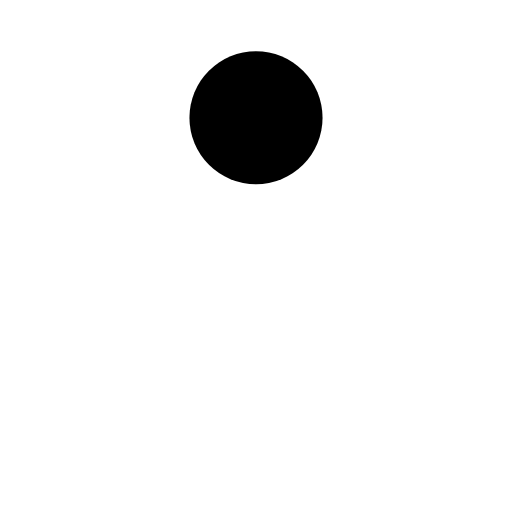
t = 0.00 s
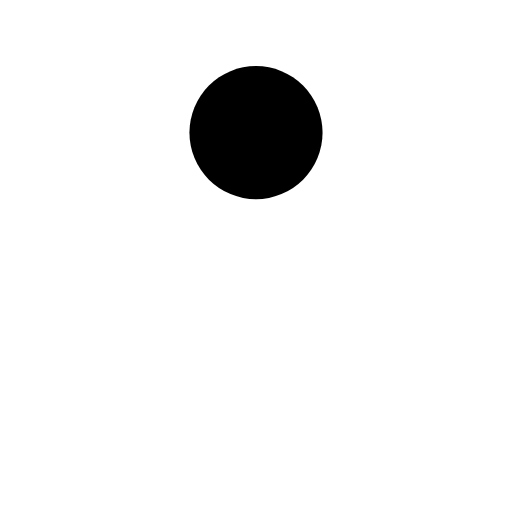
t = 0.13 s
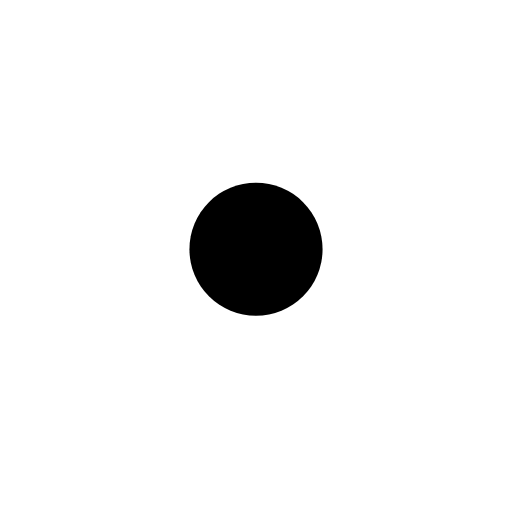
t = 0.38 s
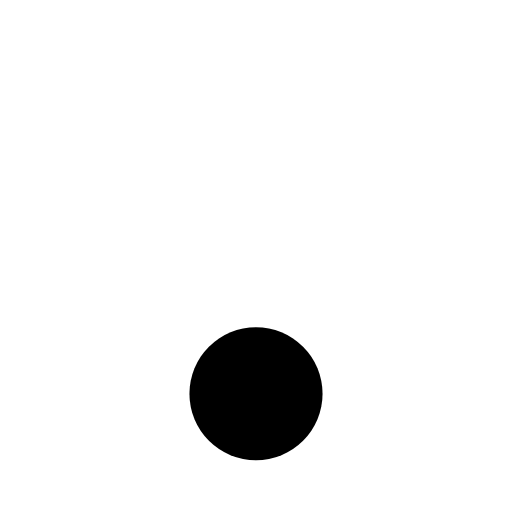
t = 0.51 s
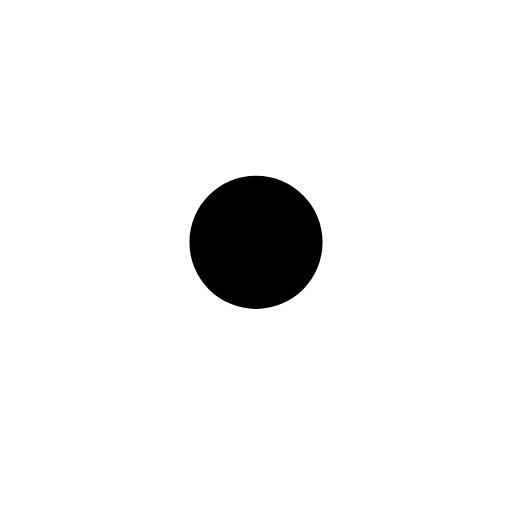
t = 0.64 s
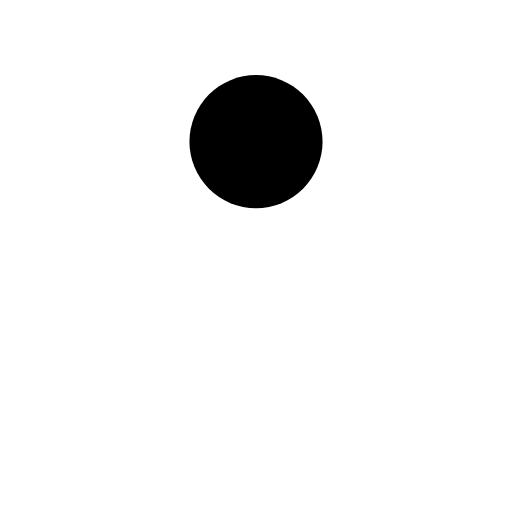
t = 0.89 s

The animated SVG that drew these frames (rendered in a browser with its animation timeline set to each time). Animation: 1 SMIL element (animate=1); one cycle of 1.02 s, repeats indefinitely.

<?xml version="1.0" encoding="utf-8"?>
<svg xmlns="http://www.w3.org/2000/svg" xmlns:xlink="http://www.w3.org/1999/xlink" style="margin: auto; background: none; display: block; shape-rendering: auto;" width="197px" height="197px" viewBox="0 0 100 100" preserveAspectRatio="xMidYMid">
<circle cx="50" cy="23" r="13" fill="#000000">
  <animate attributeName="cy" dur="1.0204081632653061s" repeatCount="indefinite" calcMode="spline" keySplines="0.45 0 0.9 0.55;0 0.45 0.55 0.9" keyTimes="0;0.5;1" values="23;77;23"></animate>
</circle></svg>
